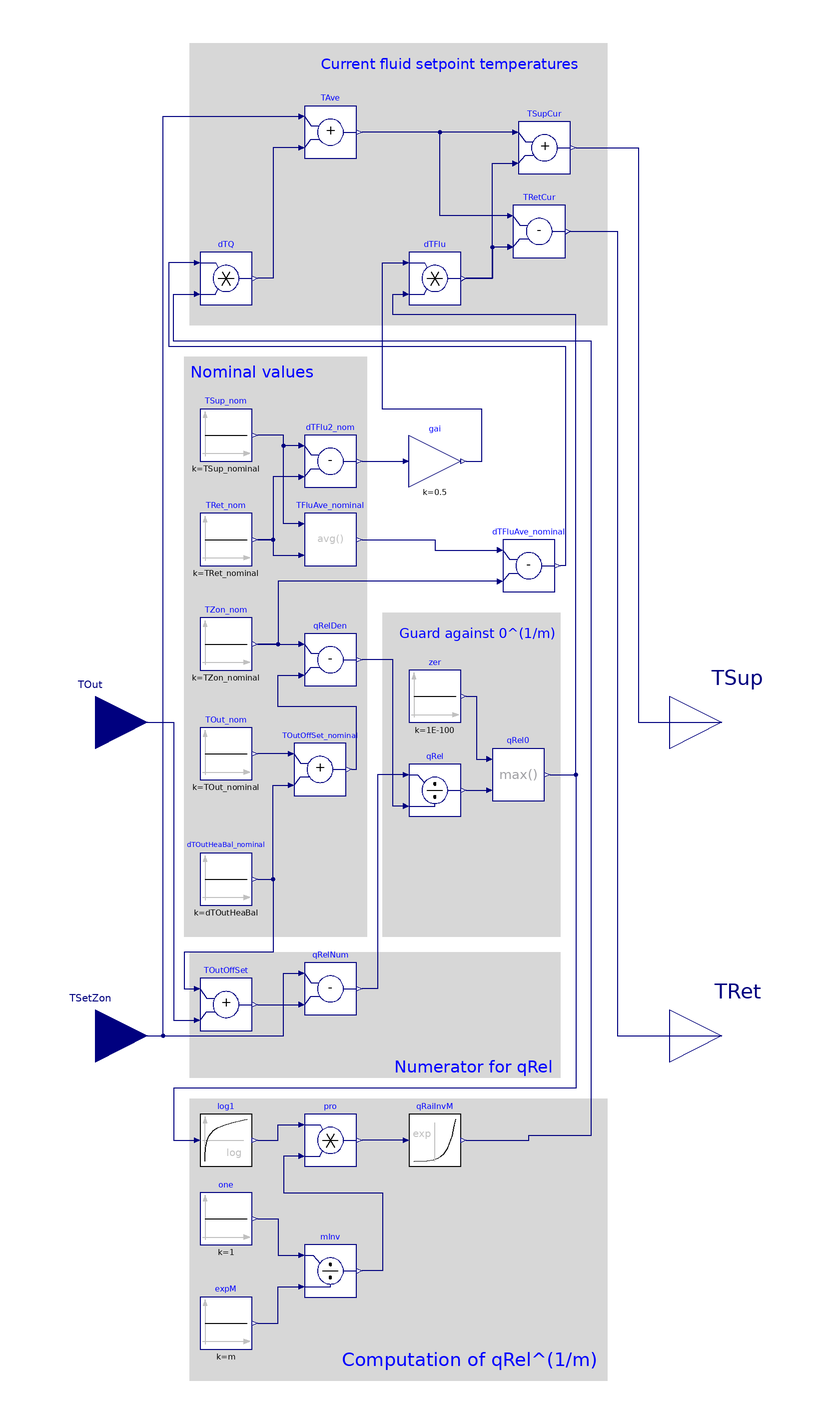

Above is the diagram view of the following Modelica model: its components placed by their Placement annotations and its connect equations drawn as lines.

block SupplyReturnTemperatureReset
  "Block to compute the supply and return set point"
  parameter Real m=1.3
    "Exponent for heat transfer";
  parameter Real TSup_nominal(
    final quantity="ThermodynamicTemperature",
    final unit="K",
    displayUnit="degC")
    "Supply temperature"
    annotation (Dialog(group="Nominal conditions"));
  parameter Real TRet_nominal(
    final quantity="ThermodynamicTemperature",
    final unit="K",
    displayUnit="degC")
    "Return temperature"
    annotation (Dialog(group="Nominal conditions"));
  parameter Real TZon_nominal(
    final quantity="ThermodynamicTemperature",
    final unit="K",
    displayUnit="degC")=293.15
    "Zone temperature"
    annotation (Dialog(group="Nominal conditions"));
  parameter Real TOut_nominal(
    final quantity="ThermodynamicTemperature",
    final unit="K",
    displayUnit="degC")
    "Outside temperature"
    annotation (Dialog(group="Nominal conditions"));
  parameter Real dTOutHeaBal(
    final quantity="TemperatureDifference",
    final unit="K",
    displayUnit="K")=8
    "Offset for heating curve";
  CDL.Interfaces.RealInput TSetZon(
    final quantity="ThermodynamicTemperature",
    final unit="K",
    displayUnit="degC",
    min=200)
    "Zone setpoint temperature"
    annotation (Placement(transformation(extent={{-140,-80},{-100,-40}})));
  CDL.Interfaces.RealInput TOut(
    final quantity="ThermodynamicTemperature",
    final unit="K",
    displayUnit="degC",
    min=200)
    "Outside temperature"
    annotation (Placement(transformation(extent={{-140,40},{-100,80}})));
  CDL.Interfaces.RealOutput TSup(
    final quantity="ThermodynamicTemperature",
    final unit="K",
    displayUnit="degC",
    min=200)
    "Setpoint for supply temperature"
    annotation (Placement(transformation(extent={{100,40},{140,80}})));
  CDL.Interfaces.RealOutput TRet(
    final quantity="ThermodynamicTemperature",
    final unit="K",
    displayUnit="degC",
    min=200)
    "Setpoint for return temperature"
    annotation (Placement(transformation(extent={{100,-80},{140,-40}})));

protected
  CDL.Reals.Sources.Constant dTOutHeaBal_nominal(
    final k=dTOutHeaBal,
    y(final quantity="TemperatureDifference",
      final unit="K"))
    "Offset of outdoor temperature to take into account heat gain"
    annotation (Placement(transformation(extent={{-80,-10},{-60,10}})));
  CDL.Reals.Sources.Constant TSup_nom(
    final k=TSup_nominal,
    y(final quantity="ThermodynamicTemperature",
      final unit="K",
      displayUnit="degC"))
    "Heating supply water temperature at nominal condition"
    annotation (Placement(transformation(extent={{-80,160},{-60,180}})));
  CDL.Reals.Sources.Constant TZon_nom(
    final k=TZon_nominal,
    y(final quantity="ThermodynamicTemperature",
      final unit="K",
      displayUnit="degC"))
    "Zone temperature at design condition"
    annotation (Placement(transformation(extent={{-80,80},{-60,100}})));
  CDL.Reals.Sources.Constant zer(
    final k=1E-100)
    "Small positive constant to avoid log(0)"
    annotation (Placement(transformation(extent={{0,60},{20,80}})));
  CDL.Reals.Sources.Constant TRet_nom(
    final k=TRet_nominal,
    y(final quantity="ThermodynamicTemperature",
      final unit="K",
      displayUnit="degC"))
    "Heating return water temperature at nominal condition"
    annotation (Placement(transformation(extent={{-80,120},{-60,140}})));
  CDL.Reals.Sources.Constant TOut_nom(
    final k=TOut_nominal,
    y(final quantity="ThermodynamicTemperature",
      final unit="K",
      displayUnit="degC"))
    "Outside temperature at design condition"
    annotation (Placement(transformation(extent={{-80,38},{-60,58}})));
  CDL.Reals.Sources.Constant expM(
    final k=m)
    "Exponent of heat transfer"
    annotation (Placement(transformation(extent={{-80,-180},{-60,-160}})));
  CDL.Reals.Sources.Constant one(
    final k=1)
    "Outputs 1"
    annotation (Placement(transformation(extent={{-80,-140},{-60,-120}})));
  CDL.Reals.Add TOutOffSet(
    y(final quantity="ThermodynamicTemperature",
      final unit="K",
      displayUnit="degC"))
    "Effective outside temperature for heat transfer (takes into account zone heat gains)"
    annotation (Placement(transformation(extent={{-80,-58},{-60,-38}})));
  CDL.Reals.Subtract qRelDen(
    y(final quantity="ThermodynamicTemperature",
      final unit="K",
      displayUnit="degC"))
    "Denominator for relative heating load calculation"
    annotation (Placement(transformation(extent={{-40,74},{-20,94}})));
  CDL.Reals.Subtract qRelNum(
    y(final quantity="ThermodynamicTemperature",
      final unit="K",
      displayUnit="degC"))
    "Numerator for relative heating load calculation"
    annotation (Placement(transformation(extent={{-40,-52},{-20,-32}})));
  CDL.Reals.Divide qRel "Relative heating load = Q_flow/Q_flow_nominal"
    annotation (Placement(transformation(extent={{0,24},{20,44}})));
  CDL.Reals.Subtract dTFlu2_nom
    "Heating supply minus return water temperature at nominal condition"
    annotation (Placement(transformation(extent={{-40,150},{-20,170}})));
  CDL.Reals.Average TFluAve_nominal(
    y(final quantity="ThermodynamicTemperature",
      final unit="K",
      displayUnit="degC"))
    "Average heating water temperature at nominal condition"
    annotation (Placement(transformation(extent={{-40,120},{-20,140}})));
  CDL.Reals.Subtract dTFluAve_nominal(
    y(final quantity="TemperatureDifference",
      final unit="K"))
    "Average heating water temperature minus room temperature at nominal condition"
    annotation (Placement(transformation(extent={{36,110},{56,130}})));
  CDL.Reals.Divide mInv "Inverse of heat transfer exponent, y = 1/m"
    annotation (Placement(transformation(extent={{-40,-160},{-20,-140}})));
  CDL.Reals.Add TAve(
    y(final quantity="ThermodynamicTemperature",
      final unit="K",
      displayUnit="degC"))
    "Average of supply and return temperature"
    annotation (Placement(transformation(extent={{-40,276},{-20,296}})));
  CDL.Reals.Add TSupCur(
    y(final quantity="ThermodynamicTemperature",
      final unit="K",
      displayUnit="degC"))
    "Current supply water temperature"
    annotation (Placement(transformation(extent={{42,270},{62,290}})));
  CDL.Reals.Subtract TRetCur(
    y(final quantity="ThermodynamicTemperature",
      final unit="K",
      displayUnit="degC"))
    "Current return water temperature"
    annotation (Placement(transformation(extent={{40,238},{60,258}})));
  CDL.Reals.Max qRel0
    "Relative heating load, but always non-zero value"
    annotation (Placement(transformation(extent={{32,30},{52,50}})));
  CDL.Reals.Multiply pro "Product used to compute q^(1/m)"
    annotation (Placement(transformation(extent={{-40,-110},{-20,-90}})));
  CDL.Reals.Exp qRaiInvM
    "Outputs qRel^(1/m)"
    annotation (Placement(transformation(extent={{0,-110},{20,-90}})));
  CDL.Reals.Log log1
    "Logarithm used for evaluation of qRel^(1/m)"
    annotation (Placement(transformation(extent={{-80,-110},{-60,-90}})));
  CDL.Reals.Multiply dTQ(y(
    final quantity="TemperatureDifference",
    final unit="K")) "Temperature contribution due to qRel^(1/m)"
    annotation (Placement(transformation(extent={{-80,220},{-60,240}})));
  CDL.Reals.Multiply dTFlu(y(
    final quantity="TemperatureDifference",
    final unit="K")) "Supply minus return water temperature"
    annotation (Placement(transformation(extent={{0,220},{20,240}})));
  CDL.Reals.Add TOutOffSet_nominal(
    y(final quantity="ThermodynamicTemperature",
      final unit="K",
      displayUnit="degC"))
    "Effective outside temperature for heat transfer at nominal condition (takes into account zone heat gains)"
    annotation (Placement(transformation(extent={{-44,32},{-24,52}})));
  CDL.Reals.MultiplyByParameter gai(
    final k=0.5,
    y(final quantity="TemperatureDifference",
      final unit="K")) "Gain factor"
    annotation (Placement(transformation(extent={{0,150},{20,170}})));

equation
  connect(dTOutHeaBal_nominal.y,TOutOffSet.u1)
    annotation (Line(points={{-58,0},{-52,0},{-52,-28},{-86,-28},{-86,-42},{-82,-42}},color={0,0,127}));
  connect(TOut,TOutOffSet.u2)
    annotation (Line(points={{-120,60},{-90,60},{-90,-54},{-82,-54}},color={0,0,127}));
  connect(TZon_nom.y,qRelDen.u1)
    annotation (Line(points={{-58,90},{-42,90}},color={0,0,127}));
  connect(qRel.y,qRel0.u2)
    annotation (Line(points={{22,34},{30,34}},color={0,0,127}));
  connect(zer.y,qRel0.u1)
    annotation (Line(points={{22,70},{26,70},{26,46},{30,46}},color={0,0,127}));
  connect(dTFlu2_nom.u1,TSup_nom.y)
    annotation (Line(points={{-42,166},{-48,166},{-48,170},{-58,170}},color={0,0,127}));
  connect(dTFlu2_nom.u2,TRet_nom.y)
    annotation (Line(points={{-42,154},{-52,154},{-52,130},{-58,130}},color={0,0,127}));
  connect(TFluAve_nominal.u1,TSup_nom.y)
    annotation (Line(points={{-42,136},{-48,136},{-48,170},{-58,170}},color={0,0,127}));
  connect(TRet_nom.y,TFluAve_nominal.u2)
    annotation (Line(points={{-58,130},{-52,130},{-52,124},{-42,124}},color={0,0,127}));
  connect(dTFluAve_nominal.u2,TZon_nom.y)
    annotation (Line(points={{34,114},{-50,114},{-50,90},{-58,90}},color={0,0,127}));
  connect(qRel0.y,log1.u)
    annotation (Line(points={{54,40},{64,40},{64,-80},{-90,-80},{-90,-100},{-82,-100}},color={0,0,127}));
  connect(one.y,mInv.u1)
    annotation (Line(points={{-58,-130},{-50,-130},{-50,-144},{-42,-144}},color={0,0,127}));
  connect(expM.y,mInv.u2)
    annotation (Line(points={{-58,-170},{-50,-170},{-50,-156},{-42,-156}},color={0,0,127}));
  connect(log1.y,pro.u1)
    annotation (Line(points={{-58,-100},{-50,-100},{-50,-94},{-42,-94}},color={0,0,127}));
  connect(pro.u2,mInv.y)
    annotation (Line(points={{-42,-106},{-48,-106},{-48,-120},{-10,-120},{-10,-150},{-18,-150}},color={0,0,127}));
  connect(qRaiInvM.u,pro.y)
    annotation (Line(points={{-2,-100},{-18,-100}},color={0,0,127}));
  connect(dTQ.u1,dTFluAve_nominal.y)
    annotation (Line(points={{-82,236},{-92,236},{-92,204},{60,204},{60,120},{58,
          120}},                                                                       color={0,0,127}));
  connect(qRaiInvM.y,dTQ.u2)
    annotation (Line(points={{22,-100},{46,-100},{46,-98},{70,-98},{70,206},{-90,206},{-90,224},{-82,224}},color={0,0,127}));
  connect(TSetZon,TAve.u1)
    annotation (Line(points={{-120,-60},{-94,-60},{-94,292},{-42,292}},color={0,0,127}));
  connect(TAve.u2,dTQ.y)
    annotation (Line(points={{-42,280},{-52,280},{-52,230},{-58,230}},color={0,0,127}));
  connect(qRel0.y,dTFlu.u2)
    annotation (Line(points={{54,40},{64,40},{64,216},{-6,216},{-6,224},{-2,224}},color={0,0,127}));
  connect(TSupCur.u1,TAve.y)
    annotation (Line(points={{40,286},{-18,286}},color={0,0,127}));
  connect(dTFlu.y,TSupCur.u2)
    annotation (Line(points={{22,230},{32,230},{32,274},{40,274}},color={0,0,127}));
  connect(TSupCur.y,TSup)
    annotation (Line(points={{64,280},{88,280},{88,60},{120,60}},color={0,0,127}));
  connect(TRetCur.u1,TAve.y)
    annotation (Line(points={{38,254},{12,254},{12,286},{-18,286}},color={0,0,127}));
  connect(TRetCur.u2,dTFlu.y)
    annotation (Line(points={{38,242},{32,242},{32,230},{22,230}},color={0,0,127}));
  connect(TRetCur.y,TRet)
    annotation (Line(points={{62,248},{80,248},{80,-60},{120,-60}},color={0,0,127}));
  connect(qRel.u1,qRelNum.y)
    annotation (Line(points={{-2,40},{-12,40},{-12,-42},{-18,-42}},color={0,0,127}));
  connect(qRel.u2,qRelDen.y)
    annotation (Line(points={{-2,28},{-6,28},{-6,84},{-18,84}},color={0,0,127}));
  connect(TOutOffSet_nominal.u1,TOut_nom.y)
    annotation (Line(points={{-46,48},{-58,48}},color={0,0,127}));
  connect(dTOutHeaBal_nominal.y,TOutOffSet_nominal.u2)
    annotation (Line(points={{-58,0},{-52,0},{-52,36},{-46,36}},color={0,0,127}));
  connect(TOutOffSet_nominal.y,qRelDen.u2)
    annotation (Line(points={{-22,42},{-20,42},{-20,66},{-50,66},{-50,78},{-42,78}},color={0,0,127}));
  connect(TSetZon, qRelNum.u1) annotation (Line(points={{-120,-60},{-48,-60},{-48,
          -36},{-42,-36}}, color={0,0,127}));
  connect(TOutOffSet.y, qRelNum.u2)
    annotation (Line(points={{-58,-48},{-42,-48}}, color={0,0,127}));
  connect(dTFlu2_nom.y, gai.u)
    annotation (Line(points={{-18,160},{-2,160}}, color={0,0,127}));
  connect(gai.y, dTFlu.u1) annotation (Line(points={{22,160},{28,160},{28,180},{
          -10,180},{-10,236},{-2,236}}, color={0,0,127}));
  connect(TFluAve_nominal.y, dTFluAve_nominal.u1) annotation (Line(points={{-18,
          130},{10,130},{10,126},{34,126}}, color={0,0,127}));
  annotation (
    defaultComponentName="watRes",
    Documentation(
      info="<html>
<p>
This block computes the set point temperatures for the
supply and return water temperature.
The set point for the zone air temperature can be an input to the model.
It allows to use this model with systems that have night set back.
</p>
<p>
If used to reset the temperature in a heating system,
the parameter <code>dTOutHeaBal</code> can be used to shift the heating curve
to take into account that heat gains from solar, equipment and people
make up for some of the transmission losses.
For example, in energy efficient houses, the heating may not be switched on if
the outside air temperature is greater than
<i>12</i>&deg;C, even if a zone temperature of <i>20</i>&deg;C is required.
In such a situation, set <code>dTOutHeaBal=20-12=8</code> Kelvin to
shift the heating curve.
</p>
<h4>Typical usage</h4>
<p>
The figure below shows a typical usage for a hot water temperature reset
for a heating system.
The parameters of the block <code>heaCur</code>
are for a heating system with
<i>60</i>&deg;C supply water temperature and
<i>40</i>&deg;C return water temperature at
an outside temperature of
<i>-10</i>&deg;C and a room temperature of
<i>20</i>&deg;C. The offset for the temperature reset is
<i>8</i> Kelvin, i.e., above
<i>12</i>&deg;C outside temperature, there is no heating load.
The figure shows the computed supply and return water temperatures.
</p>
<p align=\"center\">
<img src=\"modelica://Buildings/Resources/Images/Controls/OBC/Utilities/SetPoints/SupplyReturnTemperatureReset.png\"
border=\"1\"
alt=\"Supply and return water temperatures.\"/>
</p>
</html>",
      revisions="<html>
<ul>
<li>
October 21, 2021, by Michael Wetter:<br/>
Corrected icon.
</li>
<li>
February 8, 2021, by Michael Wetter:<br/>
Renamed to <code>BuildingsLite.Controls.OBC.Utilities.SetPoints.SupplyReturnTemperatureReset</code>
and reimplemented using elementary CDL blocks.<br/>
This is for
<a href=\"https://github.com/lbl-srg/modelica-buildings/issues/2355\">Buildings, issue 2355</a>.
</li>
<li>
November 12, 2020, by Michael Wetter:<br/>
Reformulated to remove dependency to <code>Modelica.Units.SI</code>.<br/>
This is for
<a href=\"https://github.com/lbl-srg/modelica-buildings/issues/2243\">Buildings, issue 2243</a>.
</li>
<li>
January 3, 2020, by Jianjun Hu:<br/>
Changed name from <code>HotWaterTemperatureReset</code> to
<code>SupplyReturnTemperatureReset</code>.
This is for
<a href=\"https://github.com/lbl-srg/modelica-buildings/issues/860\">Buildings, issue 860</a>.
</li>
<li>
January 10, 2017, by Milica Grahovac:<br/>
First CDL implementation.
</li>
<li>
May 29, 2014, by Michael Wetter:<br/>
Removed undesirable annotation <code>Evaluate=true</code>.
</li>
<li>
February 13, 2013, by Michael Wetter:<br/>
Corrected error that led to wrong results if the zone air temperature is
different from its nominal value <code>TZon_nominal</code>.
See ticket <a href=\"https://github.com/lbl-srg/modelica-buildings/issues/74\">Buildings, issue 74</a>.
</li>
<li>
November 21, 2011, by Michael Wetter:<br/>
Improved documentation.
</li>
<li>
February 5, 2009 by Michael Wetter:<br/>
First implementation.
</li>
</ul>
</html>"),
    Icon(
      coordinateSystem(
        extent={{-100,-100},{100,100}}),
      graphics={
        Rectangle(
          extent={{-100,-100},{100,100}},
          lineColor={0,0,127},
          fillColor={255,255,255},
          fillPattern=FillPattern.Solid),
        Polygon(
          points={{90,-82},{68,-74},{68,-90},{90,-82}},
          lineColor={192,192,192},
          fillColor={192,192,192},
          fillPattern=FillPattern.Solid),
        Line(
          points={{-90,-82},{82,-82}},
          color={192,192,192}),
        Line(
          points={{-80,76},{-80,-92}},
          color={192,192,192}),
        Polygon(
          points={{-80,88},{-88,66},{-72,66},{-80,86},{-80,88}},
          lineColor={192,192,192},
          fillColor={192,192,192},
          fillPattern=FillPattern.Solid),
        Line(
          points={{-80,-82},{60,32}}),
        Line(
          points={{-80,-82},{-42,-38},{4,2},{60,32}},
          smooth=Smooth.Bezier),
        Line(
          points={{-80,-82},{-58,-42},{-4,8},{60,32}},
          smooth=Smooth.Bezier),
        Text(
          extent={{-152,120},{-102,70}},
          textColor={0,0,127},
          textString="TOut"),
        Text(
          extent={{-152,-4},{-102,-54}},
          textColor={0,0,127},
          textString="TSetZon"),
        Text(
          extent={{40,86},{90,36}},
          textColor={0,0,127},
          textString="TSup"),
        Text(
          extent={{42,-30},{92,-80}},
          textColor={0,0,127},
          textString="TRet"),
        Text(
          extent={{-150,150},{150,110}},
          textString="%name",
          textColor={0,0,255})}),
    Diagram(
      coordinateSystem(
        extent={{-100,-200},{100,340}}),
      graphics={
        Rectangle(
          extent={{-84,320},{76,212}},
          lineColor={0,0,0},
          fillColor={215,215,215},
          fillPattern=FillPattern.Solid,
          pattern=LinePattern.None),
        Text(
          extent={{-34,318},{66,306}},
          textColor={0,0,255},
          horizontalAlignment=TextAlignment.Left,
          textString="Current fluid setpoint temperatures"),
        Rectangle(
          extent={{-84,-84},{76,-192}},
          lineColor={0,0,0},
          fillColor={215,215,215},
          fillPattern=FillPattern.Solid,
          pattern=LinePattern.None),
        Text(
          extent={{-26,-178},{74,-190}},
          textColor={0,0,255},
          horizontalAlignment=TextAlignment.Left,
          textString="Computation of qRel^(1/m)"),
        Rectangle(
          extent={{-86,200},{-16,-22}},
          lineColor={0,0,0},
          fillColor={215,215,215},
          fillPattern=FillPattern.Solid,
          pattern=LinePattern.None),
        Text(
          extent={{-84,198},{-36,190}},
          textColor={0,0,255},
          horizontalAlignment=TextAlignment.Left,
          textString="Nominal values"),
        Rectangle(
          extent={{-10,102},{58,-22}},
          lineColor={0,0,0},
          fillColor={215,215,215},
          fillPattern=FillPattern.Solid,
          pattern=LinePattern.None),
        Text(
          extent={{-4,98},{56,90}},
          textColor={0,0,255},
          horizontalAlignment=TextAlignment.Left,
          textString="Guard against 0^(1/m)"),
        Rectangle(
          extent={{-84,-28},{58,-76}},
          lineColor={0,0,0},
          fillColor={215,215,215},
          fillPattern=FillPattern.Solid,
          pattern=LinePattern.None),
        Text(
          extent={{-6,-68},{60,-76}},
          textColor={0,0,255},
          horizontalAlignment=TextAlignment.Left,
          textString="Numerator for qRel")}));
end SupplyReturnTemperatureReset;